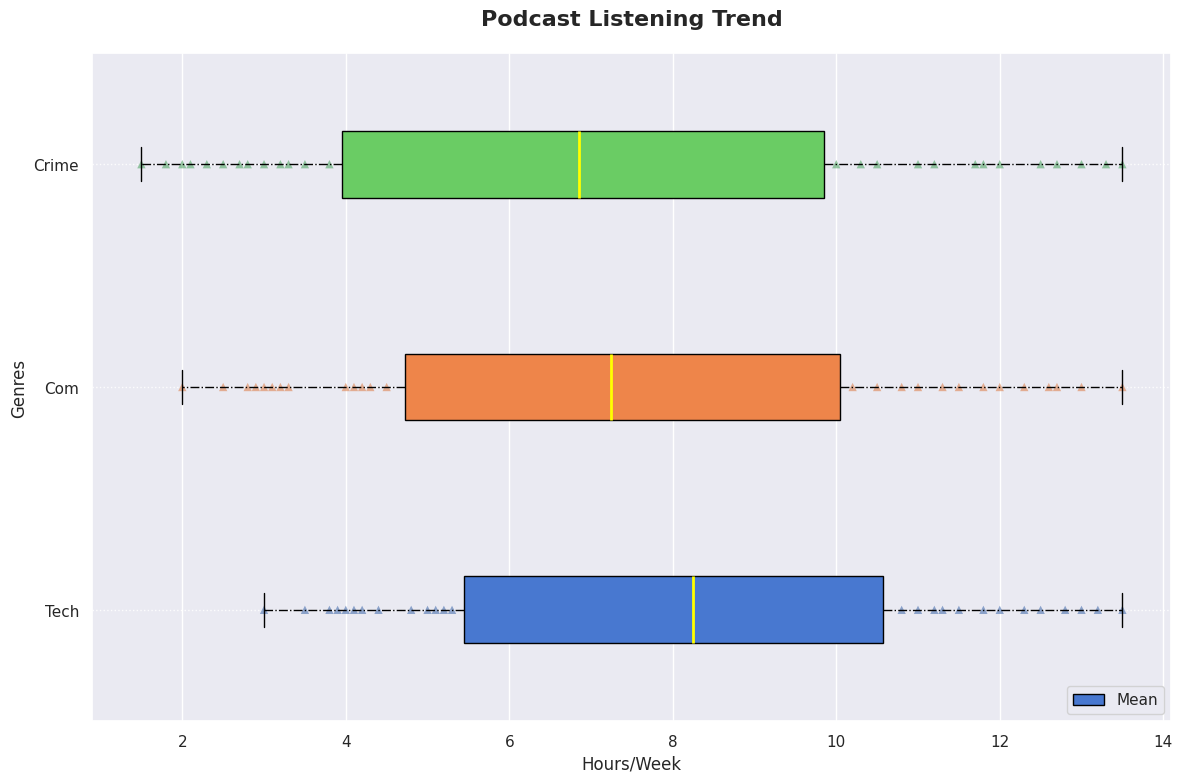

The matplotlib source for this figure:
import matplotlib.pyplot as plt
import numpy as np
import seaborn as sns

technology = [3, 3.5, 3.8, 4, 3.9, 4.1, 4.2, 4.4, 5, 4.8, 5.1, 5.3, 5.5, 5.6, 5.2, 5.8, 6, 6.5, 6.2, 6.8, 7, 7.3, 7.5, 7.8, 8, 8.2, 8.5, 8.3, 8.7, 9, 8.9, 9.1, 9.3, 9.5, 9.6, 10, 9.8, 10.2, 10.5, 10.8, 11, 11.3, 11.5, 11.2, 11.8, 12, 12.3, 12.5, 12.8, 13, 13.2, 13.5]
comedy = [2, 2.5, 2.8, 3, 2.9, 3.1, 3.3, 3.2, 4, 4.1, 4.3, 4.5, 4.2, 4.8, 5, 5.5, 5.2, 5.3, 5.6, 6, 6.3, 6.5, 6.2, 6.8, 7, 7.2, 7.4, 7.3, 7.8, 8, 8.3, 8.5, 8.7, 8.5, 9, 9.5, 9.8, 9.6, 10, 10.2, 10.5, 10.8, 11, 11.3, 11.5, 11.8, 12, 12.3, 12.6, 12.7, 13, 13.5]
true_crime = [1.5, 1.8, 2, 2.3, 2.1, 2.5, 2.7, 2.8, 3, 3.2, 3.5, 3.3, 3.8, 4, 4.2, 4.5, 4.3, 4.6, 5, 5.3, 5.5, 5.8, 6, 6.2, 6.5, 6.7, 7, 7.2, 7.5, 8, 8.3, 8.5, 8.2, 8.6, 9, 9.1, 9.5, 9.3, 9.8, 10, 10.3, 10.5, 11, 11.2, 11.7, 11.8, 12, 12.5, 12.7, 13, 13.3, 13.5]

data = [technology, comedy, true_crime]
genres = ['Tech', 'Com', 'Crime']

sns.set(style="darkgrid")

plt.figure(figsize=(12, 8))
box = plt.boxplot(data, patch_artist=True, labels=genres, notch=False, vert=False)

# Change color palette to 'muted'
colors = sns.color_palette("muted", len(genres))
for patch, color in zip(box['boxes'], colors):
    patch.set_facecolor(color)

for i, genre_data in enumerate(data, start=1):
    plt.scatter(genre_data, np.full_like(genre_data, i), alpha=0.6, edgecolor='none', marker='^')

means = [np.mean(genre) for genre in data]
plt.scatter(means, range(1, len(means) + 1), color='darkred', marker='x', label='Mean')

plt.setp(box['whiskers'], color='black', linestyle='-.')
plt.setp(box['caps'], color='black')
plt.setp(box['medians'], color='yellow', linewidth=2)

plt.title('Podcast Listening Trend', fontsize=16, fontweight='bold', pad=20)
plt.ylabel('Genres', fontsize=12)
plt.xlabel('Hours/Week', fontsize=12)

plt.grid(axis='y', linestyle=':', alpha=0.9)

plt.legend(['Mean'], loc='lower right')

plt.tight_layout()

plt.show()
